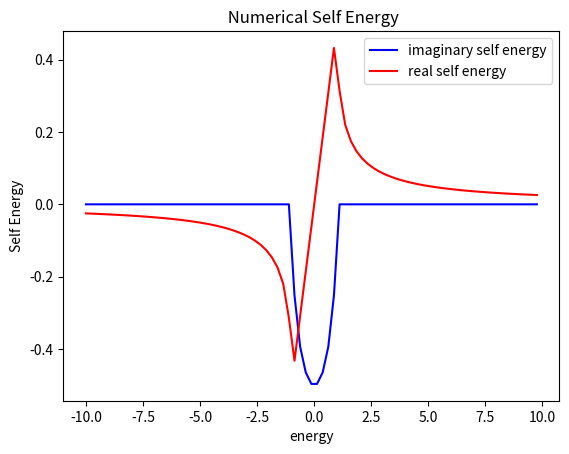
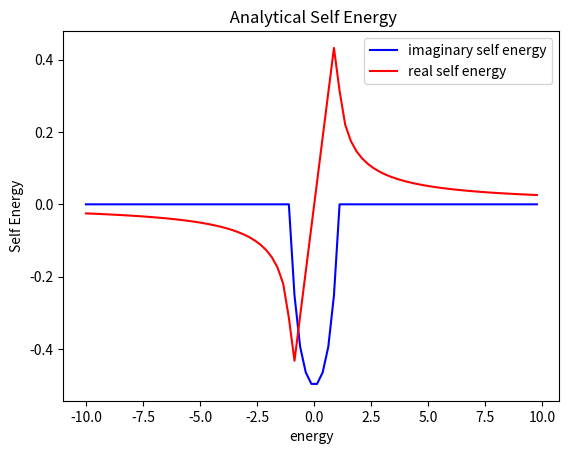

The script that saved these images, in order:
import scipy.linalg as la
import matplotlib.pyplot as plt
import numpy as np
import math
from dataclasses import dataclass
import time

@dataclass #creates init function for me
class Parameters:
    onsite: float
    gamma: float
    hopping_lx: float
    hopping_ly: float
    hopping_ld: float
    chain_length_x: int
    chain_length_y: int
    chemical_potential: float
    temperature: float
    steps: float
    e_upper_bound: float
    e_lower_bound: float
    hubbard_interaction: float

class SelfEnergy: 
    self_energy_left: None
    self_energy_right: None
    surface_gf_r: None
    surface_gf_l: None
    transfer_matrix: None
    h_01_l: None
    h_01_r: None
    energy: None
    h_s: None
    chain_length_y: float
    principal_layer: float#this gives the number of orbitals within a principe layer
    parameters: None
    
    
    
    def __init__(self, parameters, _energy, _principal_layer):
        
        self.principal_layer=_principal_layer 
        self.parameters=parameters
        self.energy=_energy
        
        self.h_s=create_matrix(self.principal_layer)
        self.h_01_l=create_matrix(self.principal_layer)
        self.h_01_r=create_matrix(self.principal_layer)
        self.surface_gf_l=[[create_matrix(self.principal_layer) for i in range(0, parameters.chain_length_y)] for r in range(0, parameters.steps)]
        self.transfer_matrix=[create_matrix(self.principal_layer) for r in range(0, parameters.steps)]
        self.self_energy_left=[[create_matrix(self.principal_layer) for i in range(0, parameters.chain_length_y)] for r in range(0, parameters.steps)]
        self.self_energy_right=[[create_matrix(self.principal_layer) for i in range(0, parameters.chain_length_y)] for r in range(0, parameters.steps)]
        
        self.get_self_energy()
        


            #difference=max(differencelist)
        #print("The difference is " , difference)
    def get_self_energy(self):
        k_y=[ 2*np.pi*m/self.parameters.chain_length_y for m in range(0,self.parameters.chain_length_y)]      
        for i in range(0, self.parameters.chain_length_y):
            #self.assign_hamiltonian(k_y[i])    
            #self.print(self.h_s)
            #self.print(self.h_01_l)
            self.get_transfer_matrix( k_y[i])#this could be changed so i dont need to store it
            self.sgf(i,k_y[i])
            self.lead_self_energy(i)
            self.plot(i)
            self.text_file(i)
            
        
    def assign_hamiltonian(self,k_y):
        if(self.parameters.chain_length_y==1):
            for i in range(0,self.principal_layer):
                self.h_s[i][i]=self.parameters.onsite
        
        else:
            for i in range(0,self.principal_layer):
                self.h_s[i][i]=self.parameters.onsite+2*self.parameters.hopping_ly*np.cos(k_y)
            
        for i in range(0, self.principal_layer):
            for j in range(0,self.principal_layer):
                self.h_01_l[i][j]=self.parameters.hopping_lx
                self.h_01_r[i][j]=self.parameters.hopping_lx
        for i in range(0,self.principal_layer-1):
            self.h_s[i+1][i]=self.parameters.hopping_lx
            self.h_s[i][i+1]=self.parameters.hopping_lx 
        
            
    def print(self, matrix):
        for i in range(self.principal_layer):
            row_string = " ".join((str(r).rjust(5, " ") for r in matrix[i])) #rjust adds padding, join connects them all
            print(row_string)
    
    def text_file(self ,num): #num is the number of k-points
        f = open(r"C:\Users\user\Desktop\Green function code\Green's Function\embedding_self_energy.txt", "w")
        for r in range(0, self.parameters.steps):
            #print(self.parameters.steps)
            
            f.write(str(self.energy[r].real) )
            f.write( "," )
            f.write(str(self.self_energy_left[r][num][0][0].real ))
            f.write( "," )          
            f.write(str(self.self_energy_left[r][num][0][0].imag ))
            f.write( "," )
            f.write(str(self.self_energy_right[r][num][0][0].real ))
            f.write( "," )
            f.write(str(self.self_energy_right[r][num][0][0].imag ))
            f.write( "," )
            """
            f.write(str(self.energy[r].real) )
            f.write( "," )
            f.write(str(0))
            f.write( "," )          
            f.write(str(-2))
            f.write( "," )
            f.write(str(0))
            f.write( "," )
            f.write(str(-2))
            f.write( "," )
            """
            
        print("the number of columns should be " , r+1)
        f.close()

    
    def plot(self, num):
        fig = plt.figure()
        
        plt.plot(self.energy, [e[num][0][0].imag for e in self.self_energy_left], color='blue', label='imaginary self energy' ) 
        plt.plot(self.energy, [e[num][0][0].real for e in self.self_energy_left] , color='red' , label='real self energy') 
        plt.title(" Numerical Self Energy")
        plt.legend(loc='upper right')
        plt.xlabel("energy")
        plt.ylabel("Self Energy")  
        plt.show()

    def get_transfer_matrix(self,k_y): #this assume t and t_tilde are the same and principal_layer is 1 atom thick
        t_0=[0 for r in range(0,self.parameters.steps)]
        t_next=[0 for r in range(0,self.parameters.steps)]
        a=[0 for r in range(0,self.parameters.steps)]
        
        if(self.parameters.chain_length_y==1):
            for r in range(0,self.parameters.steps):                
                t_next[r]=self.parameters.hopping_lx/(self.energy[r]-self.parameters.onsite)
                a[r]=t_next[r]
                self.transfer_matrix[r][0][0]=t_next[r]
                
        else:
            #print(-self.parameters.onsite-2*self.parameters.hopping_ly*np.cos(k_y))
            for r in range(0,self.parameters.steps):
                t_0[r]=self.parameters.hopping_lx/(self.energy[r]-self.parameters.onsite-2*self.parameters.hopping_ly*np.cos(k_y))
                a[r]=t_0[r]
                t_next[r]=t_0[r]
                self.transfer_matrix[r][0][0]=t_0[r]
            
        n=self.principal_layer**2*self.parameters.steps
        differencelist=[0 for i in range(0,2*n)]
        old_transfer=[0 for z in range(0,self.parameters.steps)] 
        difference=1       
        count=0
        while(difference>0.01):
            count+=1
            for r in range(0,self.parameters.steps):
                t_next[r]=t_next[r]**2/(1-2*t_next[r]**2)
                a[r]=a[r]*t_next[r]
                self.transfer_matrix[r][0][0]=self.transfer_matrix[r][0][0]+a[r]

            for r in range(0,self.parameters.steps):                
                differencelist[r]=abs(self.transfer_matrix[r][0][0].real-old_transfer[r].real)
                differencelist[n+r]=abs(self.transfer_matrix[r][0][0].imag-old_transfer[r].imag)
                old_transfer[r]=self.transfer_matrix[r][0][0]
            difference=max(differencelist)
            print("The difference is ", difference)
        print(" This converged in " ,count, " iterations.\n")

    def sgf(self, num, k_y):
        if(self.parameters.chain_length_y==1):
            for r in range(0, self.parameters.steps):
                self.surface_gf_l[r][num][0][0]=1/(self.energy[r]-self.parameters.onsite-self.parameters.hopping_lx*self.transfer_matrix[r][0][0])
       
        else:
            for r in range(0, self.parameters.steps):
                self.surface_gf_l[r][num][0][0]=1/(self.energy[r]-self.parameters.onsite-2*self.parameters.hopping_ly*np.cos(k_y)-self.parameters.hopping_lx*self.transfer_matrix[r][0][0])

    def lead_self_energy(self, num):
        for r in range(0, self.parameters.steps):
            self.self_energy_left[r][num][0][0]=self.parameters.hopping_ld**2*self.surface_gf_l[r][num][0][0]
            self.self_energy_right[r][num][0][0]=self.parameters.hopping_ld**2*self.surface_gf_l[r][num][0][0]

def create_matrix(size):
    return [[0.0 for x in range(size)] for y in range(size)]


def matrix_mult(a,b, size):#assume both are square matrices
    c=create_matrix(size)
    for i in range(0, size):
        for j in range(0,size):
            for k in range(0,size):
                c[i][j]=a[i][k]*b[k][j]
                
def theta_function(a,b):
    if( a > b):
        return 1
    else:
        return 0
    
def sgn(x):
    if x>0 :
        return 1
    elif x<0 :
        return -1
    
def analytic_se(parameters, energy):
    analytic_se= [ 0 for i  in range(parameters.steps)]# this assume the interaction between the scattering region and leads is nearest neighbour 
    for i in range(0,parameters.steps):
        x=(energy[i].real-parameters.onsite)/(2*parameters.hopping_lx)
        #print(x, energy[i])
        analytic_se[i]=(parameters.hopping_ld**2) * (1/parameters.hopping_lx) * ( x  ) 
        if (abs(x) > 1):
            analytic_se[i] = analytic_se[i] - (parameters.hopping_ld**2) * (1/parameters.hopping_lx) * (  sgn(x) * np.sqrt(abs(x)*abs(x)-1) ) 
        elif( abs(x) < 1):
            analytic_se[i] = analytic_se[i] - (parameters.hopping_ld**2) * abs((1/parameters.hopping_lx)) * (1j*np.sqrt(1-abs(x)*abs(x) ))

    #print(analytic_se)
    plt.plot(energy, [ e.imag for e in analytic_se ], color='blue', label='imaginary self energy' ) 
    plt.plot(energy, [e.real for e in analytic_se] , color='red' , label='real self energy') 
    plt.title(" Analytical Self Energy")
    plt.legend(loc='upper right')
    plt.xlabel("energy")
    plt.ylabel("Self Energy")  
    plt.show()

def main():

    onsite, gamma, hopping_lx, hopping_ly , hopping_ld, chemical_potential, temperature , hubbard_interaction = 0.0 , 2.0 , -.5 , -0.5,-0.5,0.0, 0.0 , 0.3
    #The left and right self energies are not functions of the number of sites in the scattering region
    chain_length_y=1
    principal_layer=1
    steps=81 #number of energy points
    e_upper_bound , e_lower_bound = 10 , -10
    energy=[e_lower_bound+(e_upper_bound-e_lower_bound)/steps*x+0.0000001*1j  for x in range(steps)]
    parameters=Parameters(onsite, gamma, hopping_lx, hopping_ly, hopping_ld, 0 ,chain_length_y, chemical_potential, temperature, steps, e_upper_bound ,e_lower_bound, hubbard_interaction)
    self_energy = SelfEnergy(parameters, energy, principal_layer)
    #self_energy.print()
    analytic_se(parameters, energy)
    #print(energy)

if __name__=="__main__":#this will only run if it is a script and not a import module
    main()
